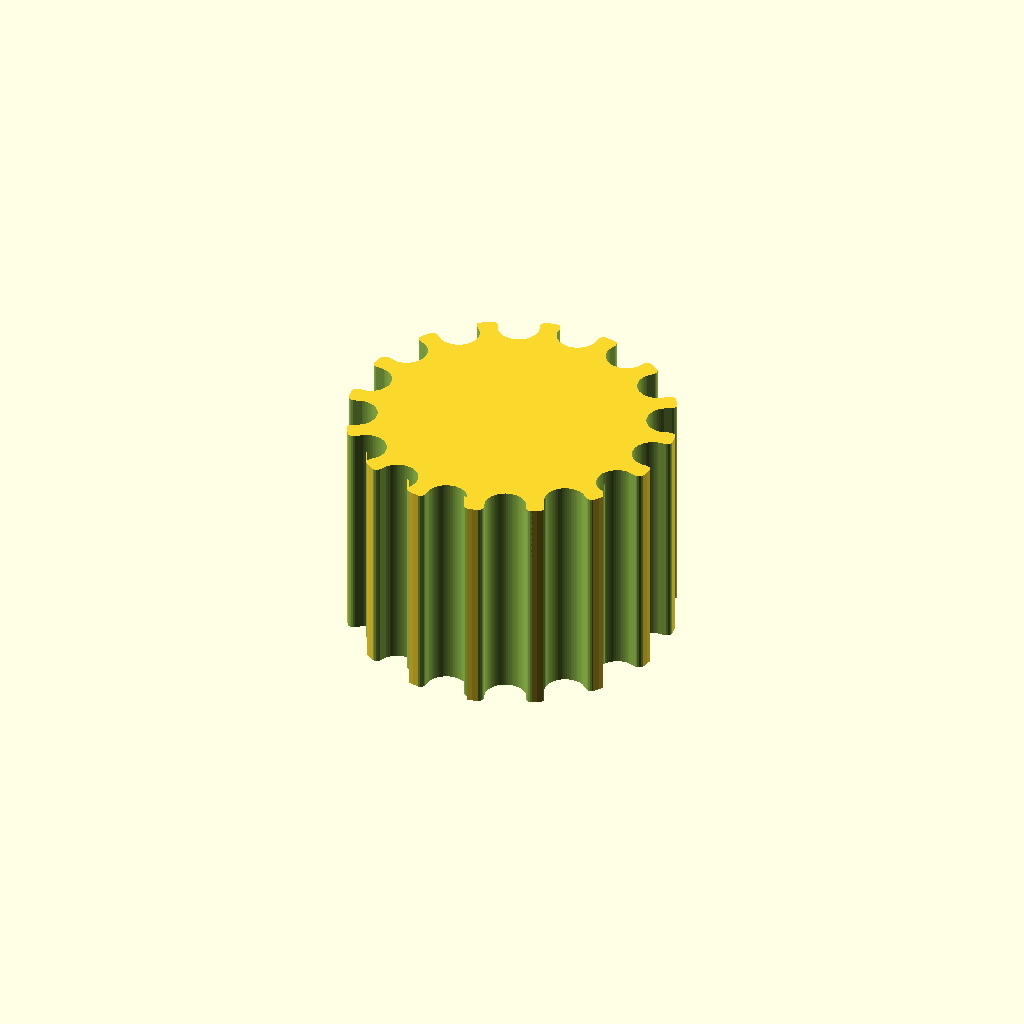
Cell 1: rendered with the file's own defaults.
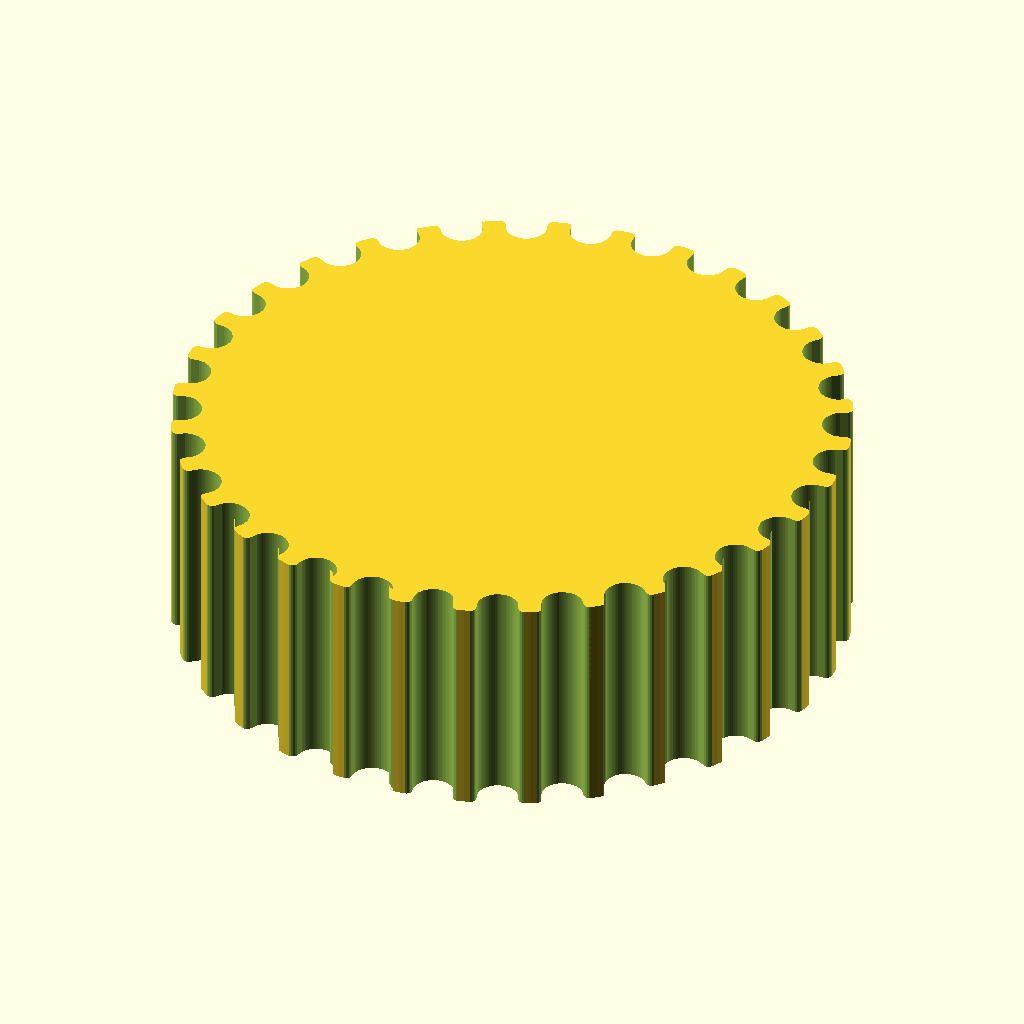
Cell 2: teeth = 32 (everything else at default).
One fixed orthographic camera (rotation 55°, 0°, 25°; colour scheme Cornfield) for every cell.
The OpenSCAD source (htd5h.scad):
// Parametric Pulley with multiple belt profiles
// by droftarts January 2012

// Based on pulleys by:
// http://www.thingiverse.com/thing:11256 by me!
// https://github.com/prusajr/PrusaMendel by Josef Prusa
// http://www.thingiverse.com/thing:3104 by GilesBathgate
// http://www.thingiverse.com/thing:2079 by nophead

// dxf tooth data from http://oem.cadregister.com/asp/PPOW_Entry.asp?company=915217&elementID=07807803/METRIC/URETH/WV0025/F
// pulley diameter checked and modelled from data at http://www.sdp-si.com/D265/HTML/D265T016.html

/**
 * @name Pulley
 * @category Printed
 * @using 1 x m3 nut, normal or nyloc
 * @using 1 x m3x10 set screw or 1 x m3x8 grub screw
 */


// tuneable constants

teeth = 16;			// Number of teeth, standard Mendel T5 belt = 8, gives Outside Diameter of 11.88mm
profile = 10;		// 1=MXL 2=40DP 3=XL 4=H 5=T2.5 6=T5 7=T10 8=AT5 9=HTD_3mm 10=HTD_5mm 11=HTD_8mm 12=GT2_2mm 13=GT2_3mm 14=GT2_5mm

motor_shaft = 0;	// NEMA17 motor shaft exact diameter = 5
m3_dia = 3.2;		// 3mm hole diameter
m3_nut_hex = 1;		// 1 for hex, 0 for square nut
m3_nut_flats = 5.7;	// normal M3 hex nut exact width = 5.5
m3_nut_depth = 2.7;	// normal M3 hex nut exact depth = 2.4, nyloc = 4

retainer = 0;		// Belt retainer above teeth, 0 = No, 1 = Yes
retainer_ht = 1.5;	// height of retainer flange over pulley, standard = 1.5
idler = 0;			// Belt retainer below teeth, 0 = No, 1 = Yes
idler_ht = 1.5;		// height of idler flange over pulley, standard = 1.5

pulley_t_ht = 17;	// length of toothed part of pulley, standard = 12
pulley_b_ht = 0;		// pulley base height, standard = 8. Set to same as idler_ht if you want an idler but no pulley.
pulley_b_dia = 20;	// pulley base diameter, standard = 20
no_of_nuts = 1;		// number of captive nuts required, standard = 1
nut_angle = 90;		// angle between nuts, standard = 90
nut_shaft_distance = 1.2;	// distance between inner face of nut and shaft, can be negative.


//	********************************
//	** Scaling tooth for good fit **
//	********************************
/*	To improve fit of belt to pulley, set the following constant. Decrease or increase by 0.1mm at a time. We are modelling the *BELT* tooth here, not the tooth on the pulley. Increasing the number will *decrease* the pulley tooth size. Increasing the tooth width will also scale proportionately the tooth depth, to maintain the shape of the tooth, and increase how far into the pulley the tooth is indented. Can be negative */

additional_tooth_width = 0.2; //mm

//	If you need more tooth depth than this provides, adjust the following constant. However, this will cause the shape of the tooth to change.

additional_tooth_depth = 0; //mm

// calculated constants

nut_elevation = pulley_b_ht/2;
m3_nut_points = 2*((m3_nut_flats/2)/cos(30)); // This is needed for the nut trap

// The following set the pulley diameter for a given number of teeth

MXL_pulley_dia = tooth_spacing (2.032,0.254);
40DP_pulley_dia = tooth_spacing (2.07264,0.1778);
XL_pulley_dia = tooth_spacing (5.08,0.254);
H_pulley_dia = tooth_spacing (9.525,0.381);
T2_5_pulley_dia = tooth_spaceing_curvefit (0.7467,0.796,1.026);
T5_pulley_dia = tooth_spaceing_curvefit (0.6523,1.591,1.064);
T10_pulley_dia = tooth_spacing (10,0.93);
AT5_pulley_dia = tooth_spaceing_curvefit (0.6523,1.591,1.064);
HTD_3mm_pulley_dia = tooth_spacing (3,0.381);
HTD_5mm_pulley_dia = tooth_spacing (5,0.5715);
HTD_8mm_pulley_dia = tooth_spacing (8,0.6858);
GT2_2mm_pulley_dia = tooth_spacing (2,0.254);
GT2_3mm_pulley_dia = tooth_spacing (3,0.381);
GT2_5mm_pulley_dia = tooth_spacing (5,0.5715);

// The following calls the pulley creation part, and passes the pulley diameter and tooth width to that module

if ( profile == 1 ) { pulley ( "MXL" , MXL_pulley_dia , 0.508 , 1.321 ); }
if ( profile == 2 ) { pulley ( "40 D.P." , 40DP_pulley_dia , 0.457 , 1.226 ); }
if ( profile == 3 ) { pulley ( "XL" , XL_pulley_dia , 1.27, 3.051 ); }
if ( profile == 4 ) { pulley ( "H" , H_pulley_dia ,1.905 , 5.359 ); }
if ( profile == 5 ) { pulley ( "T2.5" , T2_5_pulley_dia , 0.7 , 1.678 ); }
if ( profile == 6 ) { pulley ( "T5" , T5_pulley_dia , 1.19 , 3.264 ); }
if ( profile == 7 ) { pulley ( "T10" , T10_pulley_dia , 2.5 , 6.13 ); }
if ( profile == 8 ) { pulley ( "AT5" , AT5_pulley_dia , 1.19 , 4.268 ); }
if ( profile == 9 ) { pulley ( "HTD 3mm" , HTD_3mm_pulley_dia , 1.289 , 2.27 ); }
if ( profile == 10 ) { pulley ( "HTD 5mm" , HTD_5mm_pulley_dia , 2.199 , 3.781 ); }
if ( profile == 11 ) { pulley ( "HTD 8mm" , HTD_8mm_pulley_dia , 3.607 , 6.603 ); }
if ( profile == 12 ) { pulley ( "GT2 2mm" , GT2_2mm_pulley_dia , 0.764 , 1.494 ); }
if ( profile == 13 ) { pulley ( "GT2 3mm" , GT2_3mm_pulley_dia , 1.169 , 2.31 ); }
if ( profile == 14 ) { pulley ( "GT2 5mm" , GT2_5mm_pulley_dia , 1.969 , 3.952 ); }

// Functions

function tooth_spaceing_curvefit (b,c,d)
	= ((c * pow(teeth,d)) / (b + pow(teeth,d))) * teeth ;

function tooth_spacing(tooth_pitch,pitch_line_offset)
	= (2*((teeth*tooth_pitch)/(3.14159265*2)-pitch_line_offset)) ;

// Main Module

module pulley( belt_type , pulley_OD , tooth_depth , tooth_width )
	{
	echo (str("Belt type = ",belt_type,"; Number of teeth = ",teeth,"; Pulley Outside Diameter = ",pulley_OD,"mm "));
	tooth_distance_from_centre = sqrt( pow(pulley_OD/2,2) - pow((tooth_width+additional_tooth_width)/2,2));
	tooth_width_scale = (tooth_width + additional_tooth_width ) / tooth_width;
	tooth_depth_scale = ((tooth_depth + additional_tooth_depth ) / tooth_depth) ;


//	************************************************************************
//	*** uncomment the following line if pulley is wider than puller base ***
//	************************************************************************

//	translate ([0,0, pulley_b_ht + pulley_t_ht + retainer_ht ]) rotate ([0,180,0])

	difference()
	 {	 
		union()
		{
			//base
	
			if ( pulley_b_ht < 2 ) { echo ("CAN'T DRAW PULLEY BASE, HEIGHT LESS THAN 2!!!"); } else {
				rotate_extrude($fn=pulley_b_dia*2)
				{
						square([pulley_b_dia/2-1,pulley_b_ht]);
						square([pulley_b_dia/2,pulley_b_ht-1]);
						translate([pulley_b_dia/2-1,pulley_b_ht-1]) circle(1);
				}
			}
	
		difference()
			{
			//shaft - diameter is outside diameter of pulley
			
			translate([0,0,pulley_b_ht]) 
			rotate ([0,0,360/(teeth*4)]) 
			cylinder(r=pulley_OD/2,h=pulley_t_ht, $fn=teeth*4);
	
			//teeth - cut out of shaft
		
			for(i=[1:teeth]) 
			rotate([0,0,i*(360/teeth)])
			translate([0,-tooth_distance_from_centre,pulley_b_ht -1]) 
			scale ([ tooth_width_scale , tooth_depth_scale , 1 ]) 
			{
			if ( profile == 1 ) { MXL();}
			if ( profile == 2 ) { 40DP();}
			if ( profile == 3 ) { XL();}
			if ( profile == 4 ) { H();}
			if ( profile == 5 ) { T2_5();}
			if ( profile == 6 ) { T5();}
			if ( profile == 7 ) { T10();}
			if ( profile == 8 ) { AT5();}
			if ( profile == 9 ) { HTD_3mm();}
			if ( profile == 10 ) { HTD_5mm();}
			if ( profile == 11 ) { HTD_8mm();}
			if ( profile == 12 ) { GT2_2mm();}
			if ( profile == 13 ) { GT2_3mm();}
			if ( profile == 14 ) { GT2_5mm();}
			}

			}
			
		//belt retainer / idler
		if ( retainer > 0 ) {translate ([0,0, pulley_b_ht + pulley_t_ht ]) 
		rotate_extrude($fn=teeth*4)  
		polygon([[0,0],[pulley_OD/2,0],[pulley_OD/2 + retainer_ht , retainer_ht],[0 , retainer_ht],[0,0]]);}
		
		if ( idler > 0 ) {translate ([0,0, pulley_b_ht - idler_ht ]) 
		rotate_extrude($fn=teeth*4)  
		polygon([[0,0],[pulley_OD/2 + idler_ht,0],[pulley_OD/2 , idler_ht],[0 , idler_ht],[0,0]]);}
	
		}
	   
		//hole for motor shaft
		translate([0,0,-1])cylinder(r=motor_shaft/2,h=pulley_b_ht + pulley_t_ht + retainer_ht + 2,$fn=motor_shaft*4);
				
		//captive nut and grub screw holes
	
		if ( pulley_b_ht < m3_nut_flats ) { echo ("CAN'T DRAW CAPTIVE NUTS, HEIGHT LESS THAN NUT DIAMETER!!!"); } else {
		if ( (pulley_b_dia - motor_shaft)/2 < m3_nut_depth + 3 ) { echo ("CAN'T DRAW CAPTIVE NUTS, DIAMETER TOO SMALL FOR NUT DEPTH!!!"); } else {
	
			for(j=[1:no_of_nuts]) rotate([0,0,j*nut_angle])
			translate([0,0,nut_elevation])rotate([90,0,0])
	
			union()
			{
				//entrance
				translate([0,-pulley_b_ht/4-0.5,motor_shaft/2+m3_nut_depth/2+nut_shaft_distance]) cube([m3_nut_flats,pulley_b_ht/2+1,m3_nut_depth],center=true);
	
				//nut
				if ( m3_nut_hex > 0 )
					{
						// hex nut
						translate([0,0.25,motor_shaft/2+m3_nut_depth/2+nut_shaft_distance]) rotate([0,0,30]) cylinder(r=m3_nut_points/2,h=m3_nut_depth,center=true,$fn=6);
					} else {
						// square nut
						translate([0,0.25,motor_shaft/2+m3_nut_depth/2+nut_shaft_distance]) cube([m3_nut_flats,m3_nut_flats,m3_nut_depth],center=true);
					}
	
				//grub screw hole
				rotate([0,0,22.5])cylinder(r=m3_dia/2,h=pulley_b_dia/2+1,$fn=8);
			}
		}}
	 }
	   
	}


// Tooth profile modules

module MXL()
	{
	linear_extrude(height=pulley_t_ht+2) polygon([[-0.660421,-0.5],[-0.660421,0],[-0.621898,0.006033],[-0.587714,0.023037],[-0.560056,0.049424],[-0.541182,0.083609],[-0.417357,0.424392],[-0.398413,0.458752],[-0.370649,0.48514],[-0.336324,0.502074],[-0.297744,0.508035],[0.297744,0.508035],[0.336268,0.502074],[0.370452,0.48514],[0.39811,0.458752],[0.416983,0.424392],[0.540808,0.083609],[0.559752,0.049424],[0.587516,0.023037],[0.621841,0.006033],[0.660421,0],[0.660421,-0.5]]);
	}

module 40DP()
	{
	linear_extrude(height=pulley_t_ht+2) polygon([[-0.612775,-0.5],[-0.612775,0],[-0.574719,0.010187],[-0.546453,0.0381],[-0.355953,0.3683],[-0.327604,0.405408],[-0.291086,0.433388],[-0.248548,0.451049],[-0.202142,0.4572],[0.202494,0.4572],[0.248653,0.451049],[0.291042,0.433388],[0.327609,0.405408],[0.356306,0.3683],[0.546806,0.0381],[0.574499,0.010187],[0.612775,0],[0.612775,-0.5]]);
	}

module XL()
	{
	linear_extrude(height=pulley_t_ht+2) polygon([[-1.525411,-1],[-1.525411,0],[-1.41777,0.015495],[-1.320712,0.059664],[-1.239661,0.129034],[-1.180042,0.220133],[-0.793044,1.050219],[-0.733574,1.141021],[-0.652507,1.210425],[-0.555366,1.254759],[-0.447675,1.270353],[0.447675,1.270353],[0.555366,1.254759],[0.652507,1.210425],[0.733574,1.141021],[0.793044,1.050219],[1.180042,0.220133],[1.239711,0.129034],[1.320844,0.059664],[1.417919,0.015495],[1.525411,0],[1.525411,-1]]);
	}

module H()
	{
	linear_extrude(height=pulley_t_ht+2) polygon([[-2.6797,-1],[-2.6797,0],[-2.600907,0.006138],[-2.525342,0.024024],[-2.45412,0.052881],[-2.388351,0.091909],[-2.329145,0.140328],[-2.277614,0.197358],[-2.234875,0.262205],[-2.202032,0.334091],[-1.75224,1.57093],[-1.719538,1.642815],[-1.676883,1.707663],[-1.62542,1.764693],[-1.566256,1.813112],[-1.500512,1.85214],[-1.4293,1.880997],[-1.353742,1.898883],[-1.274949,1.905021],[1.275281,1.905021],[1.354056,1.898883],[1.429576,1.880997],[1.500731,1.85214],[1.566411,1.813112],[1.625508,1.764693],[1.676919,1.707663],[1.719531,1.642815],[1.752233,1.57093],[2.20273,0.334091],[2.235433,0.262205],[2.278045,0.197358],[2.329455,0.140328],[2.388553,0.091909],[2.454233,0.052881],[2.525384,0.024024],[2.600904,0.006138],[2.6797,0],[2.6797,-1]]);
	}

module T2_5()
	{
	linear_extrude(height=pulley_t_ht+2) polygon([[-0.839258,-0.5],[-0.839258,0],[-0.770246,0.021652],[-0.726369,0.079022],[-0.529167,0.620889],[-0.485025,0.67826],[-0.416278,0.699911],[0.416278,0.699911],[0.484849,0.67826],[0.528814,0.620889],[0.726369,0.079022],[0.770114,0.021652],[0.839258,0],[0.839258,-0.5]]);
	}

module T5()
	{
	linear_extrude(height=pulley_t_ht+2) polygon([[-1.632126,-0.5],[-1.632126,0],[-1.568549,0.004939],[-1.507539,0.019367],[-1.450023,0.042686],[-1.396912,0.074224],[-1.349125,0.113379],[-1.307581,0.159508],[-1.273186,0.211991],[-1.246868,0.270192],[-1.009802,0.920362],[-0.983414,0.978433],[-0.949018,1.030788],[-0.907524,1.076798],[-0.859829,1.115847],[-0.80682,1.147314],[-0.749402,1.170562],[-0.688471,1.184956],[-0.624921,1.189895],[0.624971,1.189895],[0.688622,1.184956],[0.749607,1.170562],[0.807043,1.147314],[0.860055,1.115847],[0.907754,1.076798],[0.949269,1.030788],[0.9837,0.978433],[1.010193,0.920362],[1.246907,0.270192],[1.273295,0.211991],[1.307726,0.159508],[1.349276,0.113379],[1.397039,0.074224],[1.450111,0.042686],[1.507589,0.019367],[1.568563,0.004939],[1.632126,0],[1.632126,-0.5]]);
	}

module T10()
	{
	linear_extrude(height=pulley_t_ht+2) polygon([[-3.06511,-1],[-3.06511,0],[-2.971998,0.007239],[-2.882718,0.028344],[-2.79859,0.062396],[-2.720931,0.108479],[-2.651061,0.165675],[-2.590298,0.233065],[-2.539962,0.309732],[-2.501371,0.394759],[-1.879071,2.105025],[-1.840363,2.190052],[-1.789939,2.266719],[-1.729114,2.334109],[-1.659202,2.391304],[-1.581518,2.437387],[-1.497376,2.47144],[-1.408092,2.492545],[-1.314979,2.499784],[1.314979,2.499784],[1.408091,2.492545],[1.497371,2.47144],[1.581499,2.437387],[1.659158,2.391304],[1.729028,2.334109],[1.789791,2.266719],[1.840127,2.190052],[1.878718,2.105025],[2.501018,0.394759],[2.539726,0.309732],[2.59015,0.233065],[2.650975,0.165675],[2.720887,0.108479],[2.798571,0.062396],[2.882713,0.028344],[2.971997,0.007239],[3.06511,0],[3.06511,-1]]);
	}

module AT5()
	{
	linear_extrude(height=pulley_t_ht+2) polygon([[-2.134129,-0.75],[-2.134129,0],[-2.058023,0.005488],[-1.984595,0.021547],[-1.914806,0.047569],[-1.849614,0.082947],[-1.789978,0.127073],[-1.736857,0.179338],[-1.691211,0.239136],[-1.653999,0.305859],[-1.349199,0.959203],[-1.286933,1.054635],[-1.201914,1.127346],[-1.099961,1.173664],[-0.986896,1.18992],[0.986543,1.18992],[1.099614,1.173664],[1.201605,1.127346],[1.286729,1.054635],[1.349199,0.959203],[1.653646,0.305859],[1.690859,0.239136],[1.73651,0.179338],[1.789644,0.127073],[1.849305,0.082947],[1.914539,0.047569],[1.984392,0.021547],[2.057906,0.005488],[2.134129,0],[2.134129,-0.75]]);
	}

module HTD_3mm()
	{
	linear_extrude(height=pulley_t_ht+2) polygon([[-1.135062,-0.5],[-1.135062,0],[-1.048323,0.015484],[-0.974284,0.058517],[-0.919162,0.123974],[-0.889176,0.206728],[-0.81721,0.579614],[-0.800806,0.653232],[-0.778384,0.72416],[-0.750244,0.792137],[-0.716685,0.856903],[-0.678005,0.918199],[-0.634505,0.975764],[-0.586483,1.029338],[-0.534238,1.078662],[-0.47807,1.123476],[-0.418278,1.16352],[-0.355162,1.198533],[-0.289019,1.228257],[-0.22015,1.25243],[-0.148854,1.270793],[-0.07543,1.283087],[-0.000176,1.28905],[0.075081,1.283145],[0.148515,1.270895],[0.219827,1.252561],[0.288716,1.228406],[0.354879,1.19869],[0.418018,1.163675],[0.477831,1.123623],[0.534017,1.078795],[0.586276,1.029452],[0.634307,0.975857],[0.677809,0.91827],[0.716481,0.856953],[0.750022,0.792167],[0.778133,0.724174],[0.800511,0.653236],[0.816857,0.579614],[0.888471,0.206728],[0.919014,0.123974],[0.974328,0.058517],[1.048362,0.015484],[1.135062,0],[1.135062,-0.5]]);
	}

module HTD_5mm()
	{
	linear_extrude(height=pulley_t_ht+2) polygon([[-1.89036,-0.75],[-1.89036,0],[-1.741168,0.02669],[-1.61387,0.100806],[-1.518984,0.21342],[-1.467026,0.3556],[-1.427162,0.960967],[-1.398568,1.089602],[-1.359437,1.213531],[-1.310296,1.332296],[-1.251672,1.445441],[-1.184092,1.552509],[-1.108081,1.653042],[-1.024167,1.746585],[-0.932877,1.832681],[-0.834736,1.910872],[-0.730271,1.980701],[-0.62001,2.041713],[-0.504478,2.09345],[-0.384202,2.135455],[-0.259708,2.167271],[-0.131524,2.188443],[-0.000176,2.198511],[0.131296,2.188504],[0.259588,2.167387],[0.384174,2.135616],[0.504527,2.093648],[0.620123,2.04194],[0.730433,1.980949],[0.834934,1.911132],[0.933097,1.832945],[1.024398,1.746846],[1.108311,1.653291],[1.184308,1.552736],[1.251865,1.445639],[1.310455,1.332457],[1.359552,1.213647],[1.39863,1.089664],[1.427162,0.960967],[1.467026,0.3556],[1.518984,0.21342],[1.61387,0.100806],[1.741168,0.02669],[1.89036,0],[1.89036,-0.75]]);
	}

module HTD_8mm()
	{
	linear_extrude(height=pulley_t_ht+2) polygon([[-3.301471,-1],[-3.301471,0],[-3.16611,0.012093],[-3.038062,0.047068],[-2.919646,0.10297],[-2.813182,0.177844],[-2.720989,0.269734],[-2.645387,0.376684],[-2.588694,0.496739],[-2.553229,0.627944],[-2.460801,1.470025],[-2.411413,1.691917],[-2.343887,1.905691],[-2.259126,2.110563],[-2.158035,2.30575],[-2.041518,2.490467],[-1.910478,2.66393],[-1.76582,2.825356],[-1.608446,2.973961],[-1.439261,3.10896],[-1.259169,3.22957],[-1.069074,3.335006],[-0.869878,3.424485],[-0.662487,3.497224],[-0.447804,3.552437],[-0.226732,3.589341],[-0.000176,3.607153],[0.226511,3.589461],[0.447712,3.552654],[0.66252,3.497516],[0.870027,3.424833],[1.069329,3.33539],[1.259517,3.229973],[1.439687,3.109367],[1.608931,2.974358],[1.766344,2.825731],[1.911018,2.664271],[2.042047,2.490765],[2.158526,2.305998],[2.259547,2.110755],[2.344204,1.905821],[2.411591,1.691983],[2.460801,1.470025],[2.553229,0.627944],[2.588592,0.496739],[2.645238,0.376684],[2.720834,0.269734],[2.81305,0.177844],[2.919553,0.10297],[3.038012,0.047068],[3.166095,0.012093],[3.301471,0],[3.301471,-1]]);
	}

module GT2_2mm()
	{
	linear_extrude(height=pulley_t_ht+2) polygon([[0.747183,-0.5],[0.747183,0],[0.647876,0.037218],[0.598311,0.130528],[0.578556,0.238423],[0.547158,0.343077],[0.504649,0.443762],[0.451556,0.53975],[0.358229,0.636924],[0.2484,0.707276],[0.127259,0.750044],[0,0.76447],[-0.127259,0.750044],[-0.2484,0.707276],[-0.358229,0.636924],[-0.451556,0.53975],[-0.504797,0.443762],[-0.547291,0.343077],[-0.578605,0.238423],[-0.598311,0.130528],[-0.648009,0.037218],[-0.747183,0],[-0.747183,-0.5]]);
	}

module GT2_3mm()
	{
	linear_extrude(height=pulley_t_ht+2) polygon([[-1.155171,-0.5],[-1.155171,0],[-1.065317,0.016448],[-0.989057,0.062001],[-0.93297,0.130969],[-0.90364,0.217664],[-0.863705,0.408181],[-0.800056,0.591388],[-0.713587,0.765004],[-0.60519,0.926747],[-0.469751,1.032548],[-0.320719,1.108119],[-0.162625,1.153462],[0,1.168577],[0.162625,1.153462],[0.320719,1.108119],[0.469751,1.032548],[0.60519,0.926747],[0.713587,0.765004],[0.800056,0.591388],[0.863705,0.408181],[0.90364,0.217664],[0.932921,0.130969],[0.988924,0.062001],[1.065168,0.016448],[1.155171,0],[1.155171,-0.5]]);
	}

module GT2_5mm()
	{
	linear_extrude(height=pulley_t_ht+2) polygon([[-1.975908,-0.75],[-1.975908,0],[-1.797959,0.03212],[-1.646634,0.121224],[-1.534534,0.256431],[-1.474258,0.426861],[-1.446911,0.570808],[-1.411774,0.712722],[-1.368964,0.852287],[-1.318597,0.989189],[-1.260788,1.123115],[-1.195654,1.25375],[-1.12331,1.380781],[-1.043869,1.503892],[-0.935264,1.612278],[-0.817959,1.706414],[-0.693181,1.786237],[-0.562151,1.851687],[-0.426095,1.9027],[-0.286235,1.939214],[-0.143795,1.961168],[0,1.9685],[0.143796,1.961168],[0.286235,1.939214],[0.426095,1.9027],[0.562151,1.851687],[0.693181,1.786237],[0.817959,1.706414],[0.935263,1.612278],[1.043869,1.503892],[1.123207,1.380781],[1.195509,1.25375],[1.26065,1.123115],[1.318507,0.989189],[1.368956,0.852287],[1.411872,0.712722],[1.447132,0.570808],[1.474611,0.426861],[1.534583,0.256431],[1.646678,0.121223],[1.798064,0.03212],[1.975908,0],[1.975908,-0.75]]);
	}
Customizer parameters (derived from the source; name, type, default, range or options):
teeth: number, default 16
profile: number, default 10
motor_shaft: number, default 0
m3_dia: number, default 3.2
m3_nut_hex: number, default 1
m3_nut_flats: number, default 5.7
m3_nut_depth: number, default 2.7
retainer: number, default 0
retainer_ht: number, default 1.5
idler: number, default 0
idler_ht: number, default 1.5
pulley_t_ht: number, default 17
pulley_b_ht: number, default 0
pulley_b_dia: number, default 20
no_of_nuts: number, default 1
nut_angle: number, default 90
nut_shaft_distance: number, default 1.2
additional_tooth_width: number, default 0.2
additional_tooth_depth: number, default 0
